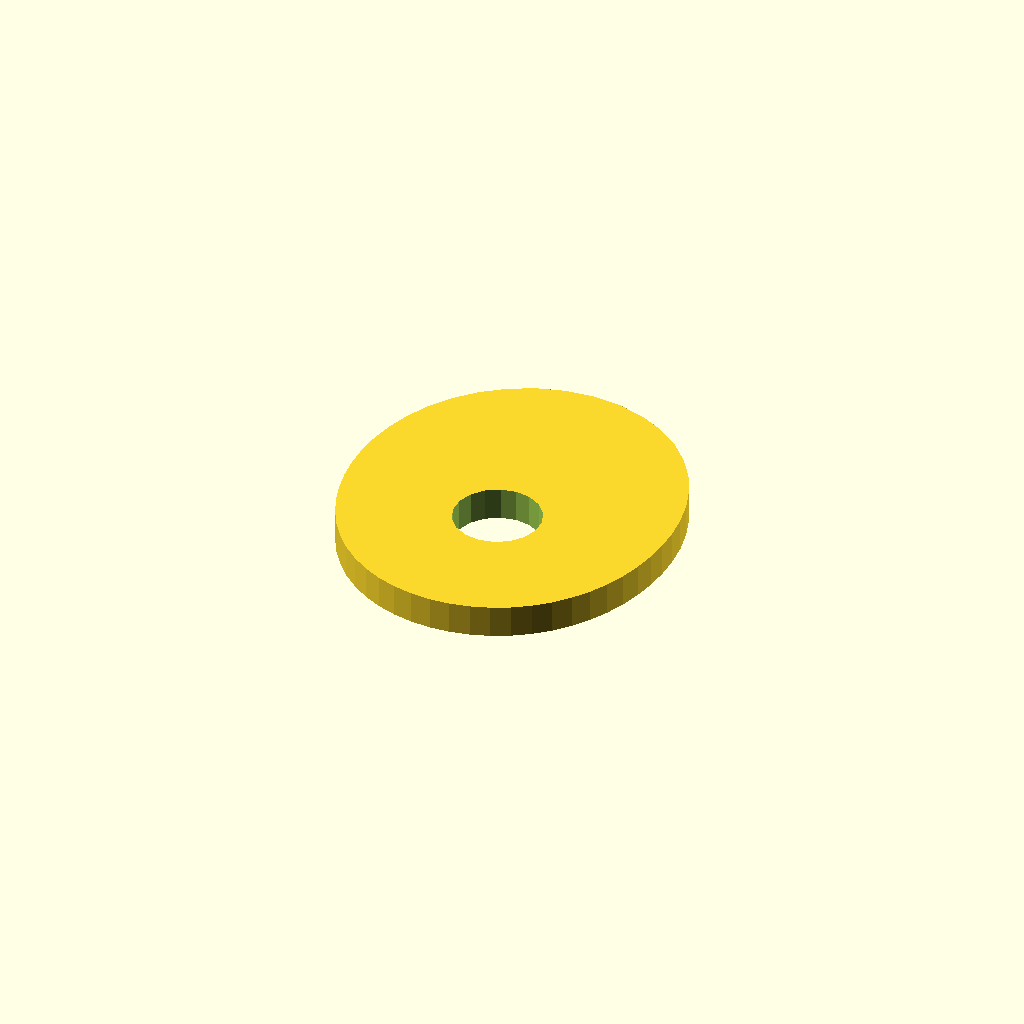
Cell 1 — every parameter at its default value.
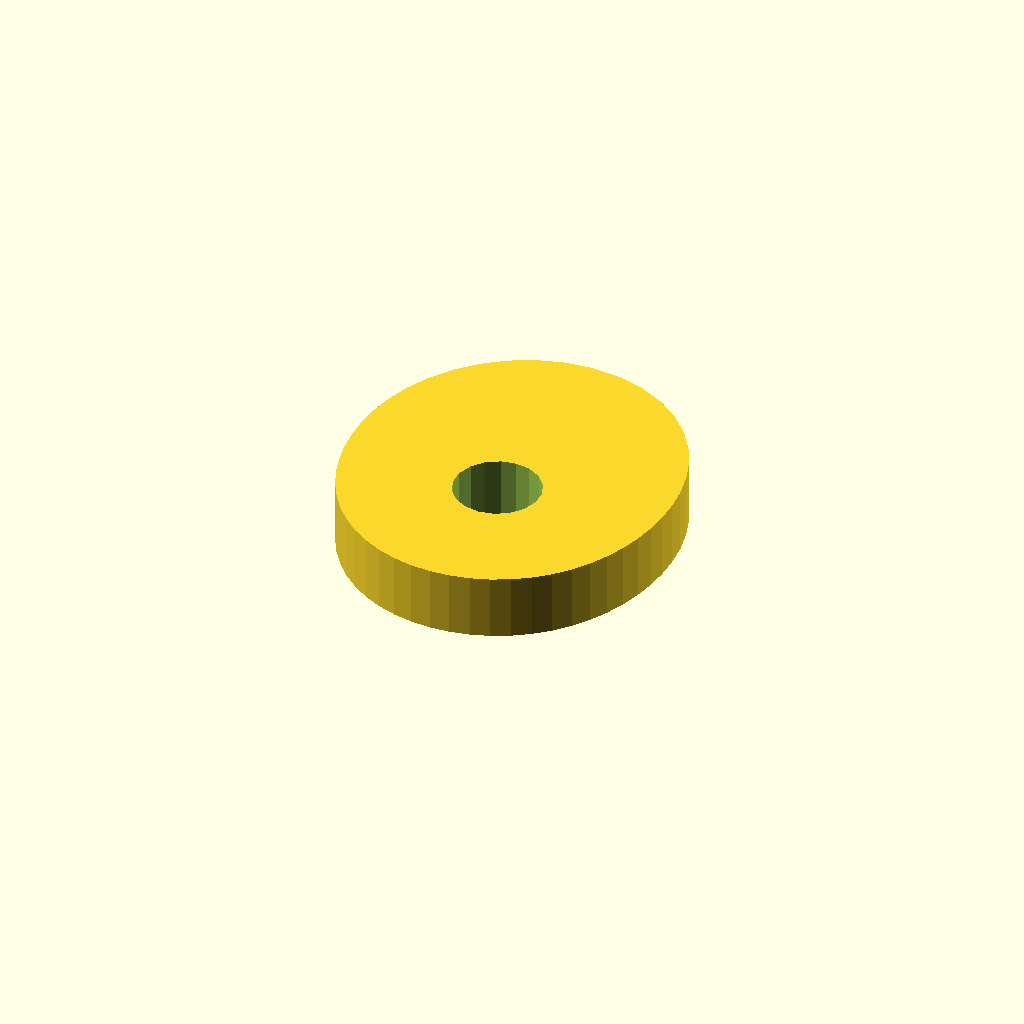
Cell 2: the same model with plate_t = 12.
All cells are drawn from one camera (rotation 55°, 0°, 25°, orthographic, colour scheme Cornfield), so only the parameter changes between them.
OpenSCAD source file optional_data/data/sketch4/camplates/part_0034.scad:
$fn = 32;

// ----------------------------------------------------------------------
// Cam plate: single_lobe cam, base R28
// ----------------------------------------------------------------------

// --- parameters (mm) ---
base_r = 28;              // base circle radius
lobe_h = 12;              // cam lobe rise
bore_r = 8;               // shaft bore radius
plate_t = 6;              // plate thickness, Z (extrusion height)

profile = [[59.436, 28], [59.845, 31.938], [59.872, 36.021], [59.468, 40.233], [58.569, 44.531], [57.105, 48.847], [55.012, 53.076], [52.248, 57.078], [48.809, 60.689], [44.739, 63.737], [40.133, 66.055], [35.137, 67.506], [29.936, 68], [24.735, 67.506], [19.739, 66.055], [15.133, 63.737], [11.063, 60.689], [7.624, 57.078], [4.86, 53.076], [2.767, 48.847], [1.303, 44.531], [0.404, 40.233], [0, 36.021], [0.027, 31.938], [0.436, 28], [1.198, 24.217], [2.3, 20.595], [3.741, 17.15], [5.525, 13.906], [7.651, 10.9], [10.11, 8.174], [12.883, 5.776], [15.934, 3.748], [19.221, 2.131], [22.689, 0.954], [26.281, 0.24], [29.936, 0], [33.591, 0.24], [37.183, 0.954], [40.651, 2.131], [43.938, 3.748], [46.989, 5.776], [49.762, 8.174], [52.221, 10.9], [54.347, 13.906], [56.131, 17.15], [57.572, 20.595], [58.674, 24.217]];  // primary outline, 48 points, counter clockwise
void_1 = [[37.789, 29.526], [36.793, 32.12], [34.971, 34.217], [32.541, 35.564], [29.796, 35.999], [27.069, 35.469], [24.688, 34.038], [22.939, 31.878], [22.035, 29.251], [22.083, 26.474], [23.079, 23.88], [24.902, 21.783], [27.332, 20.436], [30.076, 20.001], [32.803, 20.531], [35.185, 21.962], [36.933, 24.122], [37.838, 26.749]];  // shaft bore, 18 points

// --- the one profile operation ---
difference() {
  linear_extrude(height = plate_t) polygon(points = profile);
  translate([0, 0, -1])
    linear_extrude(height = plate_t + 2) polygon(points = void_1);
}
Customizer parameters (derived from the source; name, type, default, range or options):
base_r: number, default 28
lobe_h: number, default 12
bore_r: number, default 8
plate_t: number, default 6
